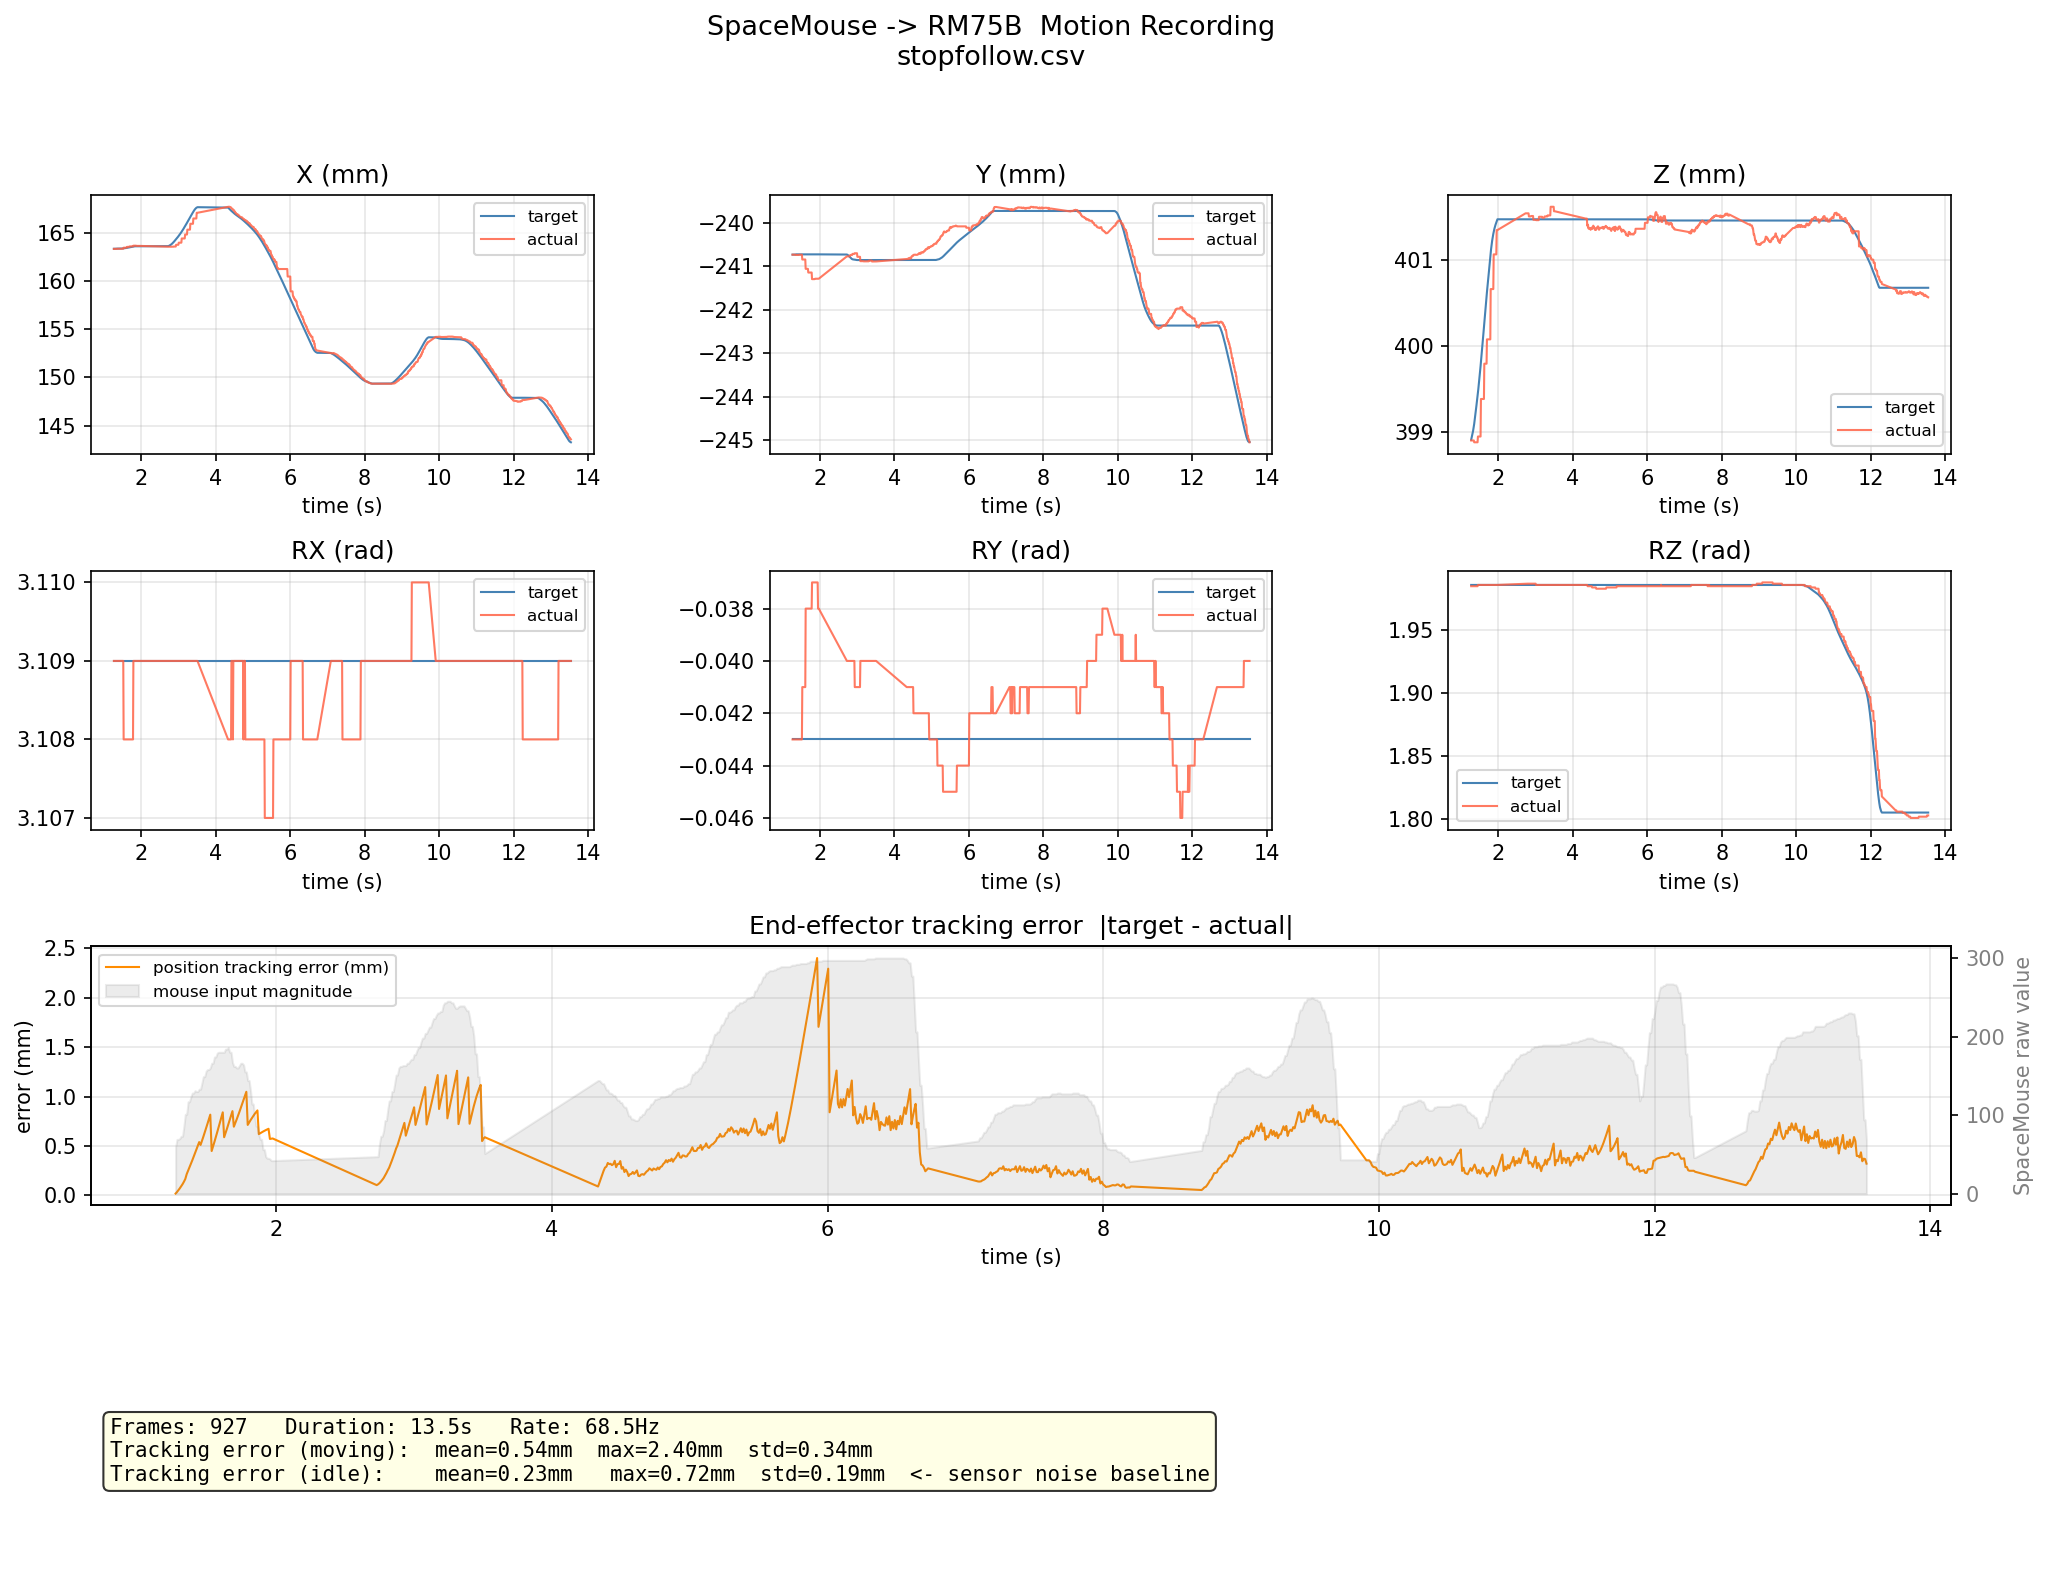

The table this chart was drawn from, first rows:
t, inp_mag, tgt_x, tgt_y, tgt_z, tgt_rx, tgt_ry, tgt_rz, act_x, act_y, act_z, act_rx, act_ry, act_rz
1.269, 59, 0.1633, -0.2407, 0.3989, 3.109, -0.043, 1.986, 0.1633, -0.2407, 0.3989, 3.109, -0.043, 1.985
1.279, 69, 0.1633, -0.2407, 0.3989, 3.109, -0.043, 1.986, 0.1633, -0.2407, 0.3989, 3.109, -0.043, 1.985
1.289, 69, 0.1633, -0.2407, 0.399, 3.109, -0.043, 1.986, 0.1633, -0.2407, 0.3989, 3.109, -0.043, 1.985
1.299, 70, 0.1633, -0.2407, 0.399, 3.109, -0.043, 1.986, 0.1633, -0.2407, 0.3989, 3.109, -0.043, 1.985
1.309, 73, 0.1633, -0.2407, 0.399, 3.109, -0.043, 1.986, 0.1633, -0.2407, 0.3989, 3.109, -0.043, 1.985
1.319, 73, 0.1633, -0.2407, 0.399, 3.109, -0.043, 1.986, 0.1633, -0.2407, 0.3989, 3.109, -0.043, 1.985
1.329, 86, 0.1633, -0.2407, 0.399, 3.109, -0.043, 1.986, 0.1633, -0.2407, 0.3989, 3.109, -0.043, 1.985
1.339, 101, 0.1633, -0.2407, 0.3991, 3.109, -0.043, 1.986, 0.1633, -0.2407, 0.3989, 3.109, -0.043, 1.985
1.349, 101, 0.1633, -0.2407, 0.3991, 3.109, -0.043, 1.986, 0.1633, -0.2407, 0.3989, 3.109, -0.043, 1.985
1.359, 117, 0.1633, -0.2407, 0.3991, 3.109, -0.043, 1.986, 0.1633, -0.2407, 0.3989, 3.109, -0.043, 1.985
1.369, 117, 0.1633, -0.2407, 0.3992, 3.109, -0.043, 1.986, 0.1633, -0.2407, 0.3989, 3.109, -0.043, 1.985
1.379, 123, 0.1633, -0.2407, 0.3992, 3.109, -0.043, 1.986, 0.1633, -0.2407, 0.3989, 3.109, -0.043, 1.985
1.389, 128, 0.1633, -0.2407, 0.3992, 3.109, -0.043, 1.986, 0.1633, -0.2407, 0.3989, 3.109, -0.043, 1.985
1.399, 128, 0.1633, -0.2407, 0.3993, 3.109, -0.043, 1.986, 0.1633, -0.2407, 0.3989, 3.109, -0.043, 1.985
1.41, 131, 0.1633, -0.2407, 0.3993, 3.109, -0.043, 1.986, 0.1633, -0.2407, 0.3989, 3.109, -0.043, 1.985
1.42, 130, 0.1633, -0.2407, 0.3993, 3.109, -0.043, 1.986, 0.1633, -0.2407, 0.3989, 3.109, -0.043, 1.985
1.43, 130, 0.1633, -0.2407, 0.3994, 3.109, -0.043, 1.986, 0.1633, -0.2407, 0.3989, 3.109, -0.043, 1.985
1.44, 133, 0.1633, -0.2407, 0.3994, 3.109, -0.043, 1.986, 0.1633, -0.2407, 0.3989, 3.109, -0.043, 1.985
1.45, 133, 0.1633, -0.2407, 0.3995, 3.109, -0.043, 1.986, 0.1633, -0.2407, 0.399, 3.109, -0.043, 1.986
1.46, 141, 0.1633, -0.2407, 0.3995, 3.109, -0.043, 1.986, 0.1633, -0.2407, 0.399, 3.109, -0.043, 1.986
1.47, 149, 0.1634, -0.2407, 0.3995, 3.109, -0.043, 1.986, 0.1633, -0.2407, 0.399, 3.109, -0.043, 1.986
1.48, 149, 0.1634, -0.2407, 0.3996, 3.109, -0.043, 1.986, 0.1633, -0.2407, 0.399, 3.109, -0.043, 1.986
1.49, 156, 0.1634, -0.2407, 0.3996, 3.109, -0.043, 1.986, 0.1633, -0.2407, 0.399, 3.109, -0.043, 1.986
1.5, 158, 0.1634, -0.2407, 0.3997, 3.109, -0.043, 1.986, 0.1633, -0.2407, 0.399, 3.109, -0.043, 1.986
1.51, 158, 0.1634, -0.2407, 0.3997, 3.109, -0.043, 1.986, 0.1633, -0.2407, 0.399, 3.109, -0.043, 1.986
1.52, 160, 0.1634, -0.2407, 0.3998, 3.109, -0.043, 1.986, 0.1633, -0.2407, 0.399, 3.109, -0.043, 1.986
1.53, 166, 0.1634, -0.2407, 0.3998, 3.109, -0.043, 1.986, 0.1634, -0.2408, 0.3994, 3.108, -0.041, 1.986
1.54, 166, 0.1634, -0.2407, 0.3999, 3.109, -0.043, 1.986, 0.1634, -0.2408, 0.3994, 3.108, -0.041, 1.986
1.55, 174, 0.1634, -0.2407, 0.3999, 3.109, -0.043, 1.986, 0.1634, -0.2408, 0.3994, 3.108, -0.041, 1.986
1.56, 174, 0.1634, -0.2407, 0.4, 3.109, -0.043, 1.986, 0.1634, -0.2408, 0.3994, 3.108, -0.041, 1.986
1.571, 179, 0.1634, -0.2407, 0.4, 3.109, -0.043, 1.986, 0.1634, -0.2408, 0.3994, 3.108, -0.041, 1.986
1.581, 180, 0.1634, -0.2407, 0.4001, 3.109, -0.043, 1.986, 0.1634, -0.2408, 0.3994, 3.108, -0.041, 1.986
1.591, 180, 0.1634, -0.2407, 0.4001, 3.109, -0.043, 1.986, 0.1634, -0.2408, 0.3994, 3.108, -0.041, 1.986
1.601, 180, 0.1634, -0.2407, 0.4002, 3.109, -0.043, 1.986, 0.1634, -0.2408, 0.3994, 3.108, -0.041, 1.986
1.611, 180, 0.1634, -0.2407, 0.4002, 3.109, -0.043, 1.986, 0.1634, -0.2408, 0.3994, 3.108, -0.041, 1.986
1.621, 180, 0.1634, -0.2407, 0.4003, 3.109, -0.043, 1.986, 0.1635, -0.2411, 0.3998, 3.108, -0.038, 1.986
1.631, 184, 0.1634, -0.2407, 0.4003, 3.109, -0.043, 1.986, 0.1635, -0.2411, 0.3998, 3.108, -0.038, 1.986
1.641, 184, 0.1634, -0.2407, 0.4004, 3.109, -0.043, 1.986, 0.1635, -0.2411, 0.3998, 3.108, -0.038, 1.986
1.651, 186, 0.1635, -0.2407, 0.4004, 3.109, -0.043, 1.986, 0.1635, -0.2411, 0.3998, 3.108, -0.038, 1.986
1.661, 180, 0.1635, -0.2407, 0.4005, 3.109, -0.043, 1.986, 0.1635, -0.2411, 0.3998, 3.108, -0.038, 1.986
1.671, 180, 0.1635, -0.2407, 0.4005, 3.109, -0.043, 1.986, 0.1635, -0.2411, 0.3998, 3.108, -0.038, 1.986
1.681, 167, 0.1635, -0.2407, 0.4006, 3.109, -0.043, 1.986, 0.1635, -0.2411, 0.3998, 3.108, -0.038, 1.986
1.691, 162, 0.1635, -0.2407, 0.4006, 3.109, -0.043, 1.986, 0.1636, -0.2411, 0.4001, 3.108, -0.038, 1.986
1.701, 162, 0.1635, -0.2407, 0.4007, 3.109, -0.043, 1.986, 0.1636, -0.2411, 0.4001, 3.108, -0.038, 1.986
1.711, 160, 0.1635, -0.2407, 0.4007, 3.109, -0.043, 1.986, 0.1636, -0.2411, 0.4001, 3.108, -0.038, 1.986
1.722, 160, 0.1635, -0.2407, 0.4008, 3.109, -0.043, 1.986, 0.1636, -0.2411, 0.4001, 3.108, -0.038, 1.986
1.732, 163, 0.1635, -0.2407, 0.4008, 3.109, -0.043, 1.986, 0.1636, -0.2411, 0.4001, 3.108, -0.038, 1.986
1.742, 166, 0.1635, -0.2407, 0.4009, 3.109, -0.043, 1.986, 0.1636, -0.2411, 0.4001, 3.108, -0.038, 1.986
1.752, 166, 0.1635, -0.2407, 0.4009, 3.109, -0.043, 1.986, 0.1636, -0.2411, 0.4001, 3.108, -0.038, 1.986
1.762, 164, 0.1635, -0.2407, 0.4009, 3.109, -0.043, 1.986, 0.1636, -0.2411, 0.4001, 3.108, -0.038, 1.986
1.772, 155, 0.1636, -0.2407, 0.401, 3.109, -0.043, 1.986, 0.1636, -0.2411, 0.4001, 3.108, -0.038, 1.986
1.782, 155, 0.1636, -0.2407, 0.401, 3.109, -0.043, 1.986, 0.1636, -0.2411, 0.4001, 3.108, -0.038, 1.986
1.792, 144, 0.1636, -0.2407, 0.4011, 3.109, -0.043, 1.986, 0.1636, -0.2413, 0.4007, 3.109, -0.037, 1.986
1.802, 144, 0.1636, -0.2407, 0.4011, 3.109, -0.043, 1.986, 0.1636, -0.2413, 0.4007, 3.109, -0.037, 1.986
1.812, 131, 0.1636, -0.2407, 0.4012, 3.109, -0.043, 1.986, 0.1636, -0.2413, 0.4007, 3.109, -0.037, 1.986
1.822, 114, 0.1636, -0.2407, 0.4012, 3.109, -0.043, 1.986, 0.1636, -0.2413, 0.4007, 3.109, -0.037, 1.986
1.832, 114, 0.1636, -0.2407, 0.4012, 3.109, -0.043, 1.986, 0.1636, -0.2413, 0.4007, 3.109, -0.037, 1.986
1.842, 98, 0.1636, -0.2407, 0.4012, 3.109, -0.043, 1.986, 0.1636, -0.2413, 0.4007, 3.109, -0.037, 1.986
1.852, 86, 0.1636, -0.2407, 0.4013, 3.109, -0.043, 1.986, 0.1636, -0.2413, 0.4007, 3.109, -0.037, 1.986
1.862, 86, 0.1636, -0.2407, 0.4013, 3.109, -0.043, 1.986, 0.1636, -0.2413, 0.4007, 3.109, -0.037, 1.986
... 867 more rows
